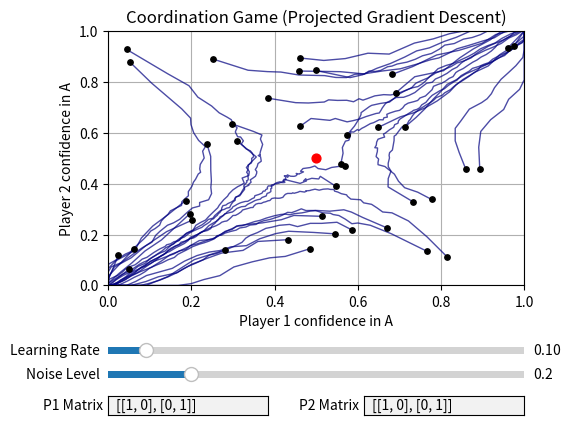

This figure's Python source:
import random
import math
import matplotlib.pyplot as plt
from matplotlib.widgets import Slider, TextBox


def simulate_pgd(p1_start_chance, p2_start_chance, payoff_matrix_p1, payoff_matrix_p2, learning_rate=0.1,
                 noise_level=0.2, iterations=1000):
    p1_confidence_A = p1_start_chance
    p2_confidence_A = p2_start_chance

    plot_history = []

    for i in range(iterations):
        #robbins monro step size
        learning_speed = learning_rate / math.sqrt(i + 1)

        p1_confidence_B = 1 - p1_confidence_A
        p2_confidence_B = 1 - p2_confidence_A

        plot_history.append((p1_confidence_A, p2_confidence_A))

        #calculate rewards
        # calculate expected rewards

        reward_1_A = (
                payoff_matrix_p1[0][0] * p2_confidence_A +
                payoff_matrix_p1[0][1] * p2_confidence_B
        )

        reward_1_B = (
                payoff_matrix_p1[1][0] * p2_confidence_A +
                payoff_matrix_p1[1][1] * p2_confidence_B
        )

        reward_2_A = (
                payoff_matrix_p2[0][0] * p1_confidence_A +
                payoff_matrix_p2[1][0] * p1_confidence_B
        )

        reward_2_B = (
                payoff_matrix_p2[0][1] * p1_confidence_A +
                payoff_matrix_p2[1][1] * p1_confidence_B
        )

        #noise
        reward_1_A += random.uniform(-noise_level, noise_level)
        reward_1_B += random.uniform(-noise_level, noise_level)
        reward_2_A += random.uniform(-noise_level, noise_level)
        reward_2_B += random.uniform(-noise_level, noise_level)

        #gradient update
        p1_confidence_A += learning_speed * (reward_1_A - reward_1_B)
        p2_confidence_A += learning_speed * (reward_2_A - reward_2_B)

        #projection step
        p1_confidence_A = max(0, min(1, p1_confidence_A))
        p2_confidence_A = max(0, min(1, p2_confidence_A))

    return plot_history


test_scenarios = []
for i in range(40):
    p1 = random.uniform(0.01, 0.99)
    p2 = random.uniform(0.01, 0.99)
    test_scenarios.append((p1, p2))


# Initial Default Parameters
init_lr = 0.1
init_noise = 0.2

payoff_matrix_p1 = [
    [1, 0],
    [0, 1]
]
payoff_matrix_p2 = [
    [1, 0],
    [0, 1]
]

#Graphics!
fig, ax = plt.subplots()
plt.subplots_adjust(bottom=0.35, left=0.25)


def redraw_simulation(val=None):
    """Clears the axes and redraws the simulation trajectories based on current UI values."""
    ax.clear()

    # Fetch parameters from sliders
    lr = slider_lr.val
    noise = slider_noise.val

    # Safely parse payoff matrices from the text boxes
    try:
        m1 = eval(text_p1.text)
        m2 = eval(text_p2.text)
    except Exception:
        # Fallback to default if text entry is invalid while typing
        m1, m2 = payoff_matrix_p1, payoff_matrix_p2

    # Run simulations and plot
    for p1, p2 in test_scenarios:
        history = simulate_pgd(p1, p2, m1, m2, learning_rate=lr, noise_level=noise)
        x = [h[0] for h in history]
        y = [h[1] for h in history]
        ax.plot(x, y, color="navy", linewidth=1, alpha=0.7)
        ax.scatter(p1, p2, color='black', s=15, zorder=3)

    # Plot formatting
    ax.set_xlabel("Player 1 confidence in A")
    ax.set_ylabel("Player 2 confidence in A")
    ax.set_title("Coordination Game (Projected Gradient Descent)")
    ax.set_xlim(0, 1)
    ax.set_ylim(0, 1)
    ax.scatter([0.5], [0.5], color='red', s=40, zorder=4)
    ax.grid(True)
    fig.canvas.draw_idle()


# UI Layout controls

ax_lr = plt.axes([0.25, 0.20, 0.65, 0.03])
ax_noise = plt.axes([0.25, 0.15, 0.65, 0.03])

slider_lr = Slider(ax_lr, 'Learning Rate', 0.01, 1.0, valinit=init_lr, valstep=0.01)
slider_noise = Slider(ax_noise, 'Noise Level', 0.0, 1.0, valinit=init_noise, valstep=0.01)

# Text Boxes for matrices
ax_p1 = plt.axes([0.25, 0.08, 0.25, 0.04])
ax_p2 = plt.axes([0.65, 0.08, 0.25, 0.04])

text_p1 = TextBox(ax_p1, 'P1 Matrix ', initial=str(payoff_matrix_p1))
text_p2 = TextBox(ax_p2, 'P2 Matrix ', initial=str(payoff_matrix_p2))

# Bind update events to UI components
slider_lr.on_changed(redraw_simulation)
slider_noise.on_changed(redraw_simulation)
text_p1.on_submit(redraw_simulation)
text_p2.on_submit(redraw_simulation)

# Initial draw
redraw_simulation()

plt.show()
